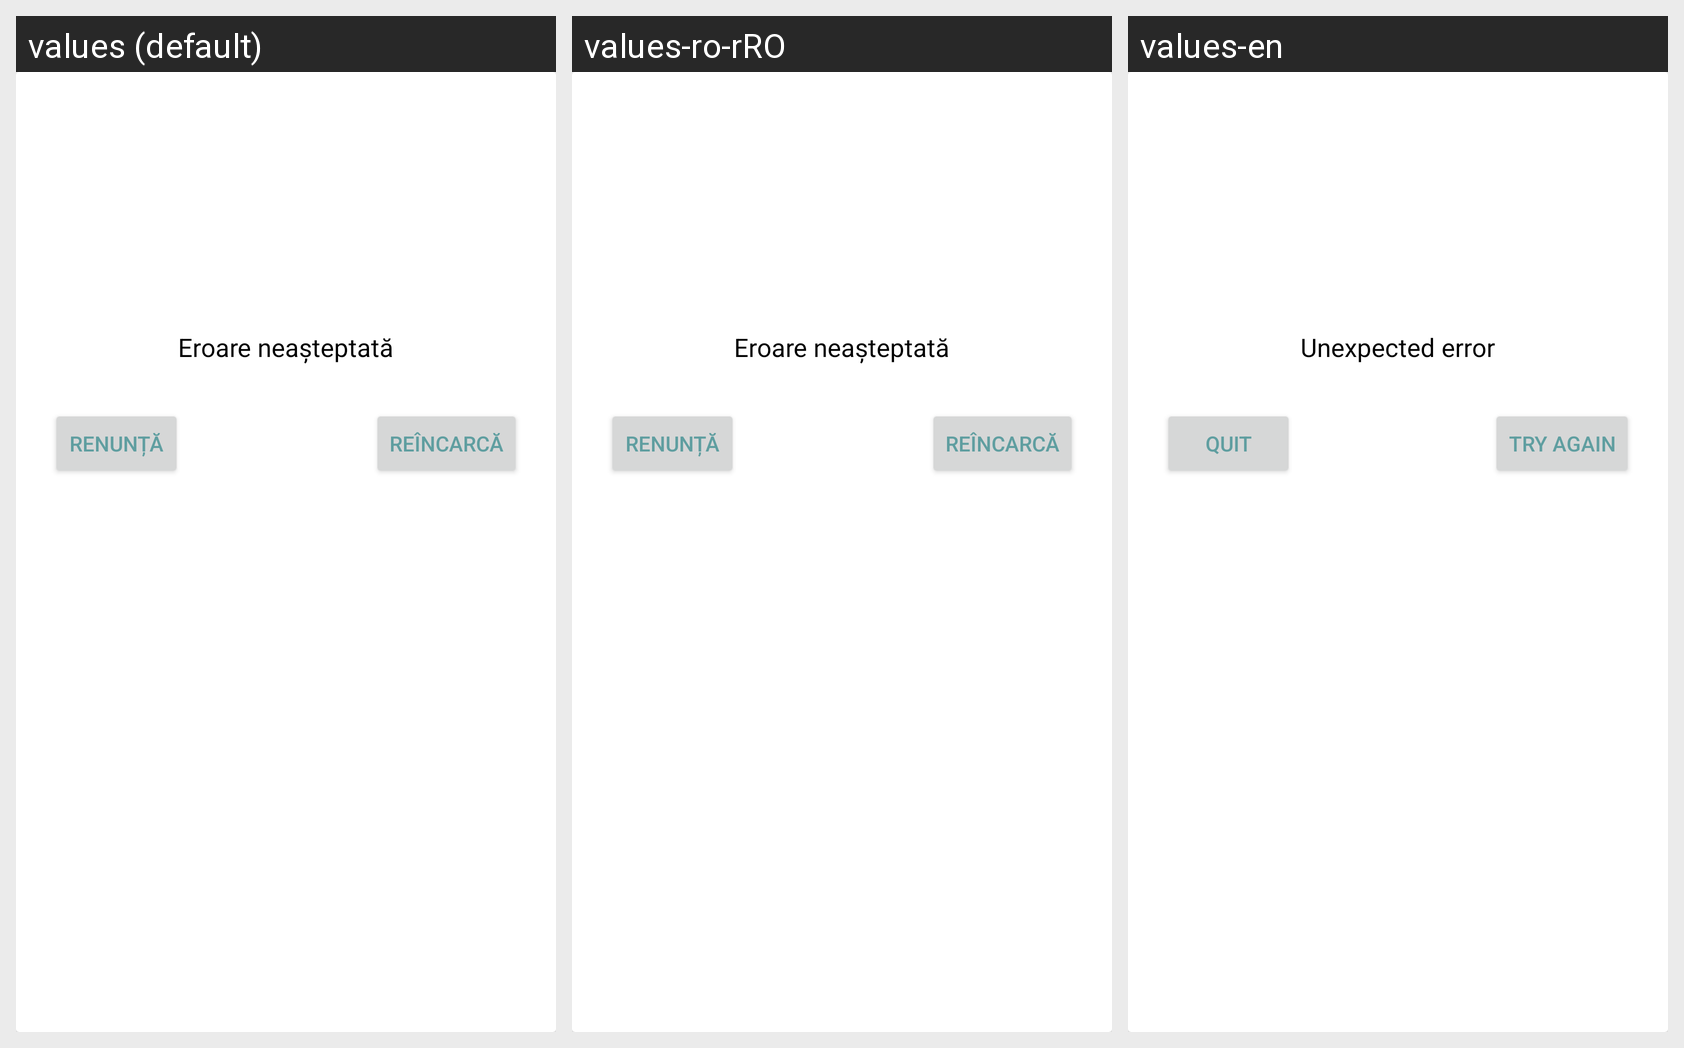

Locale-by-locale string values for the Android screen shown in this grid:
Android screen res/layout/custom_network_dialog.xml rendered under 3 locales, left to right: values (default), values-ro-rRO, values-en. Device: Nexus 5 (rendered at 1080×1920; each locale shown at half size, 540×960, under a caption strip naming it); theme Theme.MyApplication1.
Strings drawn on this screen, with the default value and each locale's value (text and hints the layout hard-codes, and strings that could not be matched under every locale, appear in the picture but are not listed):

network_dialog_info
  values: Eroare neașteptată
  values-ro-rRO: Eroare neașteptată
  values-en: Unexpected error

network_dialog_quit_button
  values: Renunță
  values-ro-rRO: Renunță
  values-en: Quit

network_dialog_try_again_button
  values: Reîncarcă
  values-ro-rRO: Reîncarcă
  values-en: Try again
